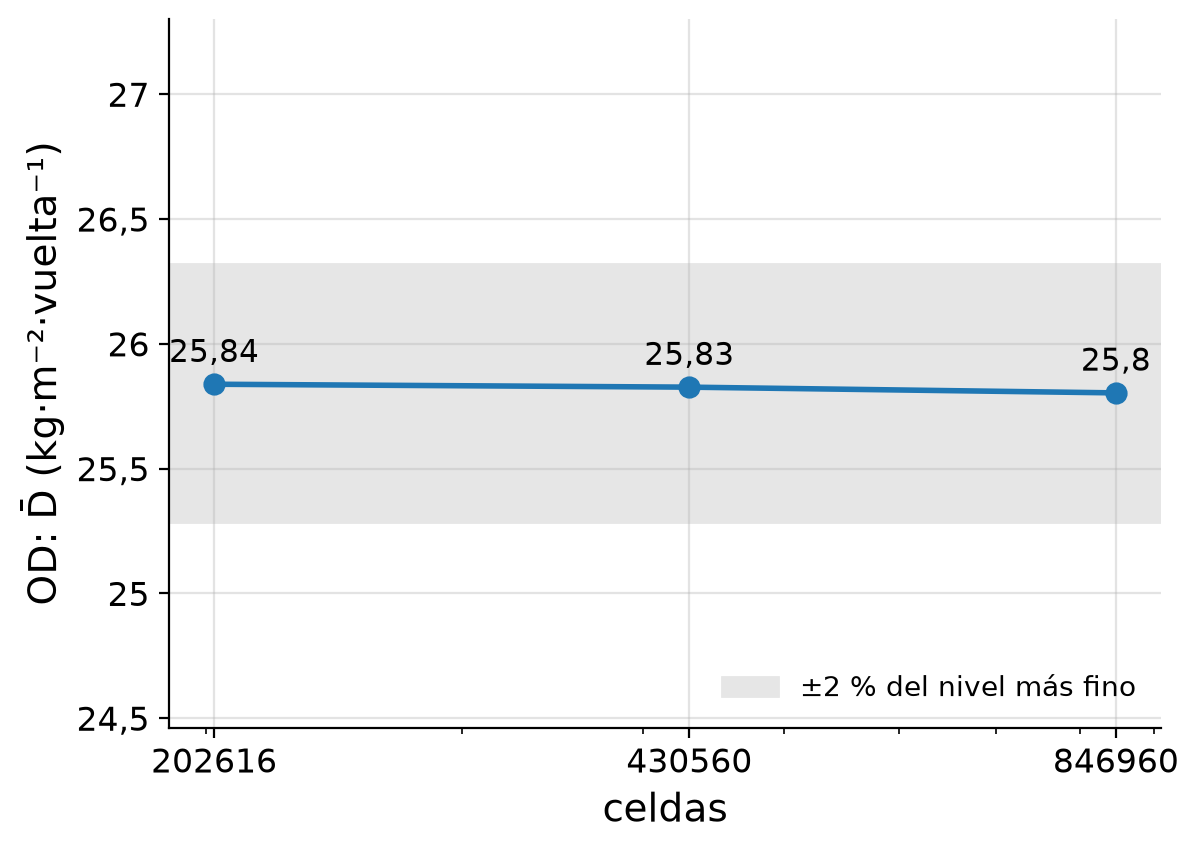

The file beside this chart, header and first rows:
caso, celdas, D_media
R3_04_gruesa, 202616, 25.84
R3_02_caso2, 430560, 25.83
R3_05_fina, 846960, 25.8
